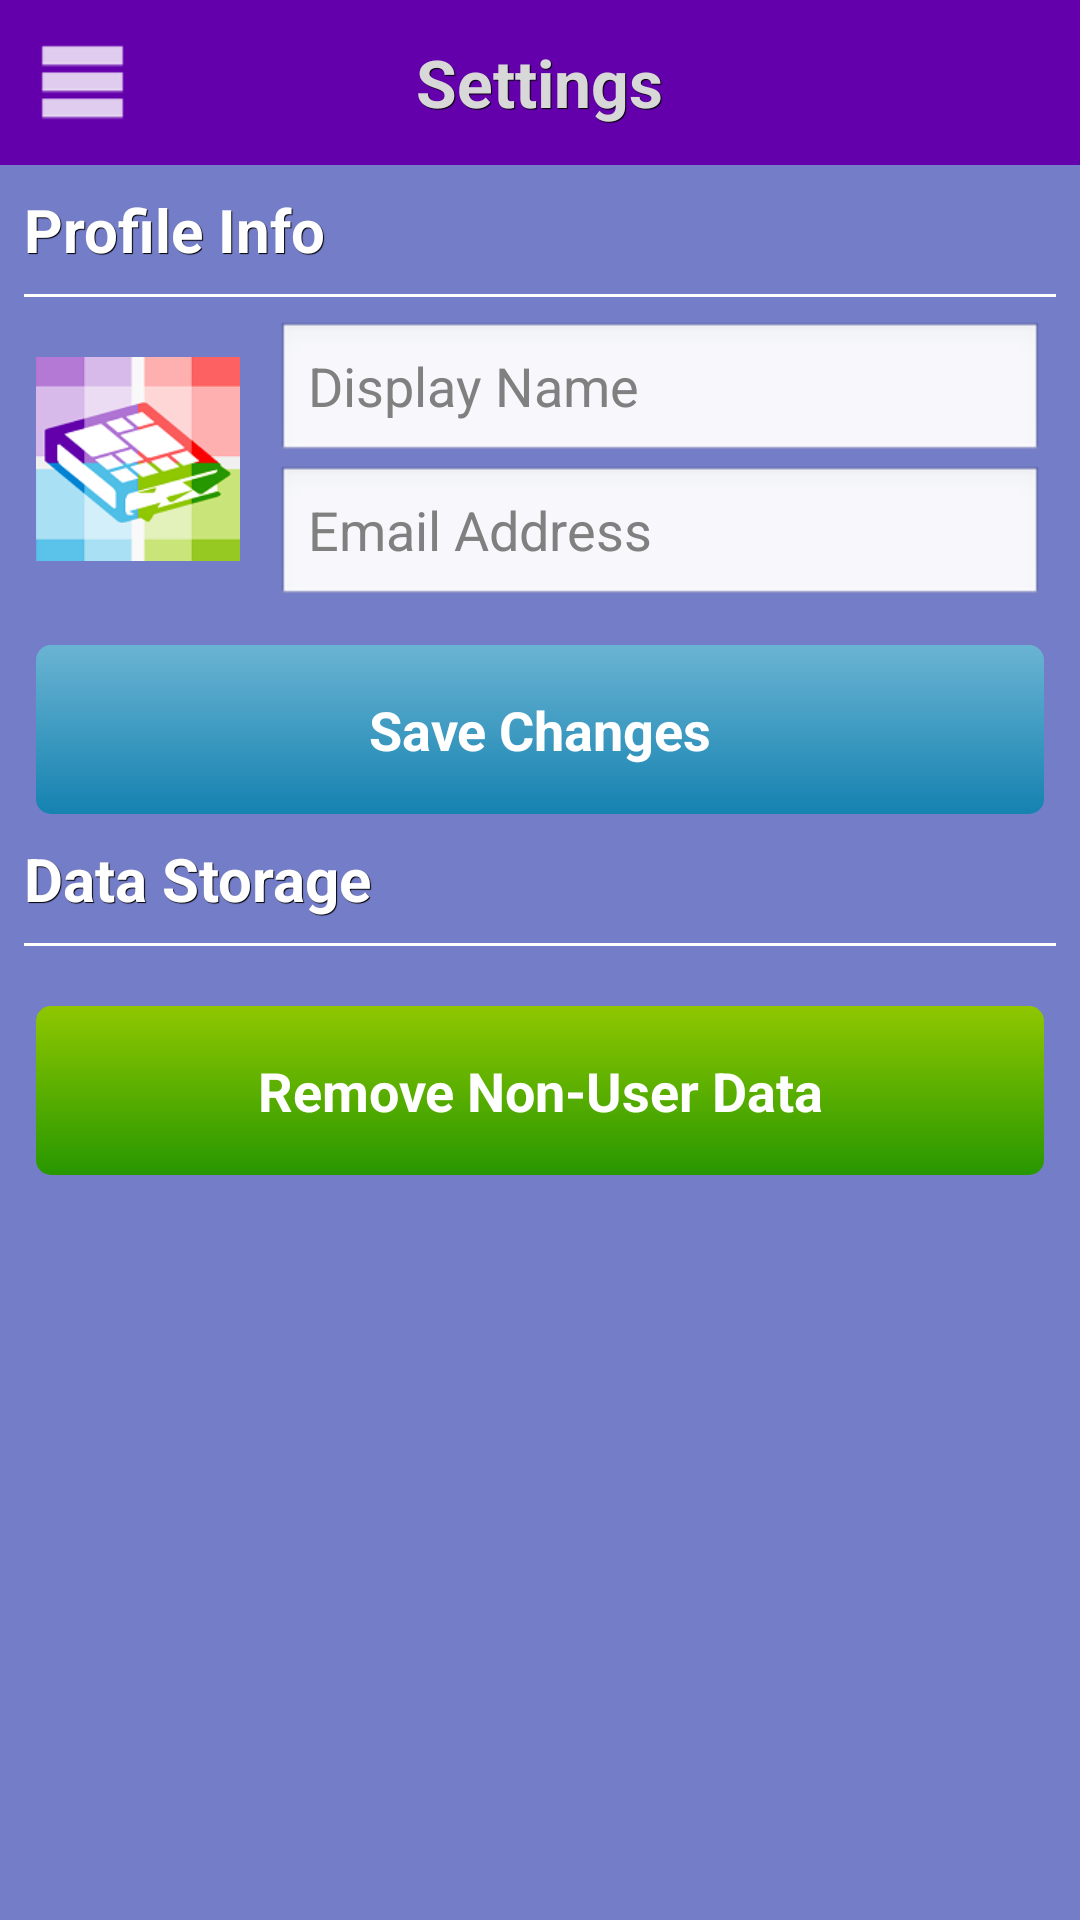

This screen was rendered from an Android layout file. Write that file and the resources it references.
<!-- AndroidManifest.xml: application theme android:Theme.Black.NoTitleBar -->
<!-- res/layout/activity_settings.xml -->
<?xml version="1.0" encoding="utf-8"?>
<LinearLayout xmlns:android="http://schemas.android.com/apk/res/android"
    android:layout_width="match_parent"
    android:layout_height="match_parent"
    android:background="@color/light_purple"
    android:orientation="vertical" >

    <RelativeLayout
        android:layout_width="match_parent"
        android:layout_height="55dp"
        android:background="@color/dark_purple" >

        <ImageView
            android:layout_width="55dp"
            android:layout_height="55dp"
            android:layout_alignParentLeft="true"
            android:background="@drawable/transparent_purple_selector"
            android:contentDescription="@string/menu"
            android:onClick="menuClicked"
            android:padding="6dp"
            android:src="@drawable/icon_menu" />

        <TextView
            style="@style/header_app_name_text"
            android:layout_width="wrap_content"
            android:layout_height="55dp"
            android:layout_centerInParent="true"
            android:gravity="center"
            android:text="@string/settings" />
    </RelativeLayout>

    <TextView
        style="@style/settings_header_text"
        android:layout_width="wrap_content"
        android:layout_height="wrap_content"
        android:layout_margin="8dp"
        android:text="@string/profile_info" />

    <View
        android:layout_width="match_parent"
        android:layout_height="1dp"
        android:layout_marginBottom="8dp"
        android:layout_marginLeft="8dp"
        android:layout_marginRight="8dp"
        android:background="@android:color/white" />

    <RelativeLayout
        android:layout_width="match_parent"
        android:layout_height="wrap_content" >

        <ImageView
            android:id="@+id/settings_picture"
            android:layout_width="92dp"
            android:layout_height="92dp"
            android:contentDescription="@string/picture"
            android:onClick="uploadPicture"
            android:padding="12dp"
            android:src="@drawable/ic_launcher" />

        <EditText
            android:id="@+id/settings_display_name"
            android:layout_width="match_parent"
            android:layout_height="wrap_content"
            android:layout_marginRight="12dp"
            android:layout_toRightOf="@id/settings_picture"
            android:hint="@string/display_name"
            android:maxLength="35"
            android:singleLine="true" />

        <EditText
            android:id="@+id/settings_email"
            android:layout_width="match_parent"
            android:layout_height="wrap_content"
            android:layout_below="@id/settings_display_name"
            android:layout_marginRight="12dp"
            android:layout_toRightOf="@id/settings_picture"
            android:hint="@string/email_address"
            android:maxLength="50"
            android:singleLine="true" />
    </RelativeLayout>

    <Button
        style="@style/big_button_text"
        android:layout_width="match_parent"
        android:layout_height="wrap_content"
        android:layout_marginLeft="12dp"
        android:layout_marginRight="12dp"
        android:layout_marginTop="12dp"
        android:background="@drawable/rounded_blue"
        android:onClick="saveChanges"
        android:text="@string/save_changes" />

    <TextView
        style="@style/settings_header_text"
        android:layout_width="wrap_content"
        android:layout_height="wrap_content"
        android:layout_margin="8dp"
        android:text="@string/data_storage" />

    <View
        android:layout_width="match_parent"
        android:layout_height="1dp"
        android:layout_marginBottom="8dp"
        android:layout_marginLeft="8dp"
        android:layout_marginRight="8dp"
        android:background="@android:color/white" />

    <Button
        style="@style/big_button_text"
        android:layout_width="match_parent"
        android:layout_height="wrap_content"
        android:layout_marginLeft="12dp"
        android:layout_marginRight="12dp"
        android:layout_marginTop="12dp"
        android:background="@drawable/rounded_green"
        android:onClick="removeData"
        android:text="@string/remove_data" />

</LinearLayout>
<!-- resources referenced by this layout -->
<resources>
  <color name="dark_purple">#6300AB</color>
  <color name="light_purple">#747DC8</color>
  <!-- drawable rounded_blue (drawable) -->
  <?xml version="1.0" encoding="utf-8"?>
  <selector xmlns:android="http://schemas.android.com/apk/res/android" >
      <item android:state_pressed="false">
          <shape android:shape="rectangle" >
  		    <corners android:radius="@dimen/rounded_corners"/>
  		    <gradient
  	                android:angle="90"
  	                android:startColor="#FF1582B0"
                  	android:endColor="#FF6AB4D3"
  	                android:type="linear" />
          </shape>
  	</item>
  	<item android:state_pressed="true">
  	        <shape android:shape="rectangle" xmlns:android="http://schemas.android.com/apk/res/android">
  			    <corners android:radius="@dimen/rounded_corners"/>
  			    <gradient
  		                android:angle="90"
  		                android:startColor="#FF0571A0"
  		                android:endColor="#FF59A3C2"
  		                android:type="linear" />
  	        </shape>
  	</item>
  </selector>
  <!-- drawable rounded_green (drawable) -->
  <?xml version="1.0" encoding="utf-8"?>
  <selector xmlns:android="http://schemas.android.com/apk/res/android" >
      <item android:state_pressed="false">
          <shape android:shape="rectangle" >
  		    <corners android:radius="@dimen/rounded_corners"/>
  		    <gradient
  	                android:angle="90"
  	                android:startColor="#FF279700"
  	                android:endColor="#FF8FC700"
  	                android:type="linear" />
          </shape>
  	</item>
  	<item android:state_pressed="true">
  	        <shape android:shape="rectangle" xmlns:android="http://schemas.android.com/apk/res/android">
  			    <corners android:radius="@dimen/rounded_corners"/>
  			    <gradient
  		                android:angle="90"
  		                android:startColor="#FF168600"
  		                android:endColor="#FF7EB600"
  		                android:type="linear" />
  	        </shape>
  	</item>
  </selector>
  <!-- drawable transparent_purple_selector (drawable) -->
  <?xml version="1.0" encoding="utf-8"?>
  <selector xmlns:android="http://schemas.android.com/apk/res/android" >
  	<item android:state_pressed="false">
  	    <color android:color="#00000000" />
  	</item>
  	<item android:state_pressed="true">
  	    <color android:color="@color/light_purple" />
  	</item>
  </selector>
  <string name="data_storage">Data Storage</string>
  <string name="display_name">Display Name</string>
  <string name="email_address">Email Address</string>
  <string name="menu">Menu</string>
  <string name="picture">Picture</string>
  <string name="profile_info">Profile Info</string>
  <string name="remove_data">Remove Non-User Data</string>
  <string name="save_changes">Save Changes</string>
  <string name="settings">Settings</string>
  <style name="big_button_text">
          <item name="android:padding">16dp</item>
          <item name="android:textColor">@android:color/white</item>
          <item name="android:textSize">18sp</item>
          <item name="android:textStyle">bold</item>
      </style>
  <style name="header_app_name_text">
          <item name="android:textStyle">bold</item>
          <item name="android:textColor">@color/light_grey</item>
          <item name="android:shadowColor">@android:color/black</item>
          <item name="android:shadowDx">1</item>
          <item name="android:shadowDy">1</item>
          <item name="android:shadowRadius">.01</item>
          <item name="android:textSize">22sp</item>
      </style>
  <style name="settings_header_text">
          <item name="android:textStyle">bold</item>
          <item name="android:textColor">@android:color/white</item>
          <item name="android:shadowColor">@android:color/black</item>
          <item name="android:shadowDx">1</item>
          <item name="android:shadowDy">1</item>
          <item name="android:shadowRadius">.01</item>
          <item name="android:textSize">20sp</item>
      </style>
  <dimen name="rounded_corners">5dp</dimen>
  <color name="light_grey">#D8D8D8</color>
</resources>
